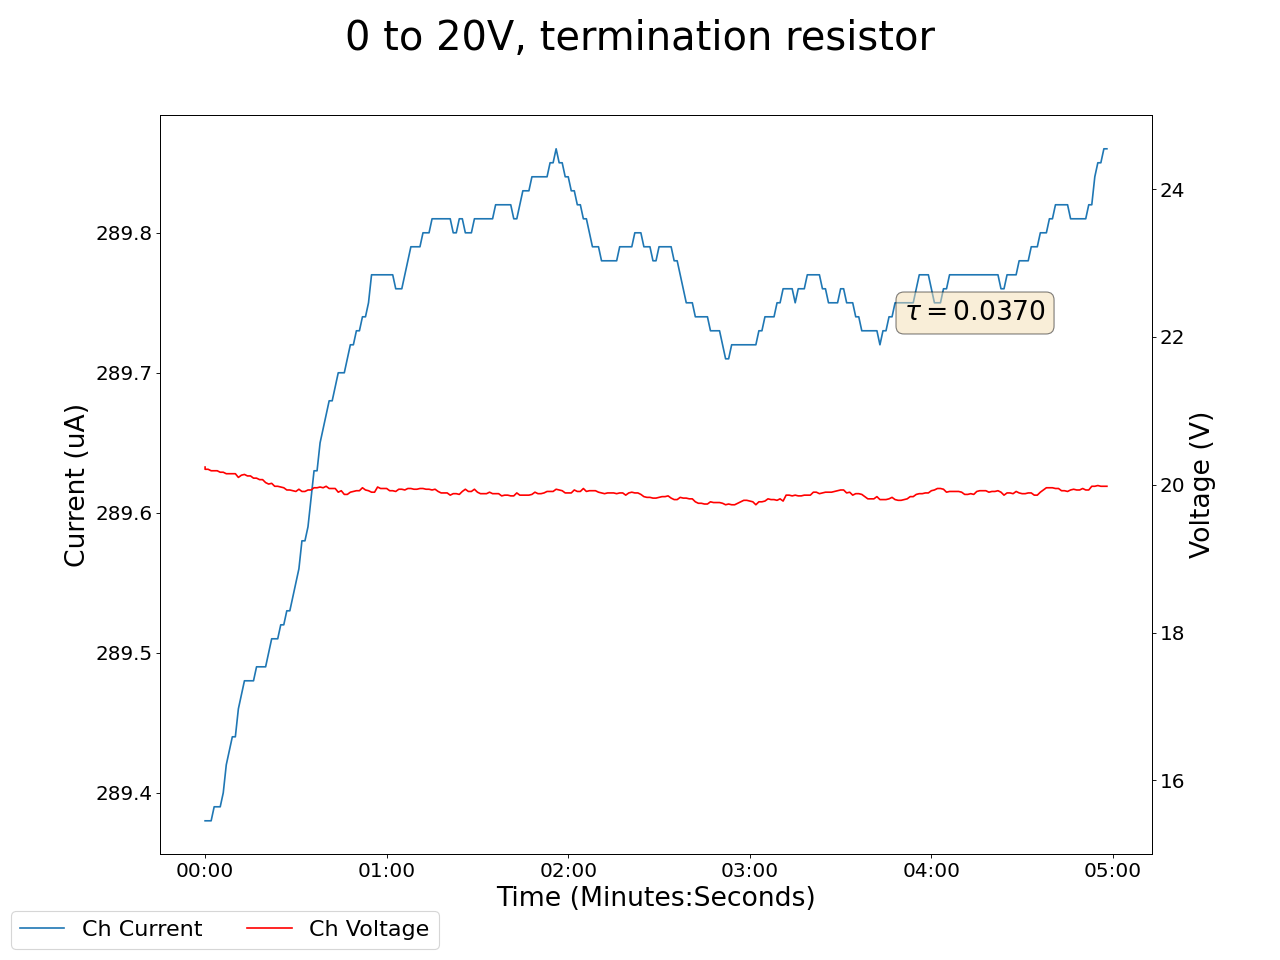

The data file committed next to this chart (first rows):
2025-05-13 16:00:23.856295, 0.5, 0.0, 0.12999999523162842, 0.0, 0.2199999988079071, 0.0, 0.2199999988079071, 0.0, 0.029999999329447746, 0.0, 0.0, 0.0, 20.239999771118164, 289.3800048828125, 0.9200000166893005, 0.0, 0.0, 0.0, 0.0, 0.0, 0.36000001430511475, 0.0, 0.6000000238418579
2025-05-13 16:00:24.856190, 0.5, 0.0, 0.13, 0.0, 0.22, 0.0, 0.22, 0.0, 0.03, 0.0, 0.0, 0.0, 20.21, 289.4, 0.92, 0.0, 0.0, 0.0, 0.0, 0.0, 0.36, 0.0, 0.6
2025-05-13 16:00:25.856189, 0.5, 0.0, 0.13, 0.0, 0.22, 0.0, 0.22, 0.0, 0.03, 0.0, 0.0, 0.0, 20.21, 289.4, 0.92, 0.0, 0.0, 0.0, 0.0, 0.0, 0.36, 0.0, 0.6
2025-05-13 16:00:26.856189, 0.5, 0.0, 0.13, 0.0, 0.22, 0.0, 0.22, 0.0, 0.03, 0.0, 0.0, 0.0, 20.19, 289.4, 0.92, 0.0, 0.0, 0.0, 0.0, 0.0, 0.36, 0.0, 0.6
2025-05-13 16:00:27.856189, 0.5, 0.0, 0.13, 0.0, 0.22, 0.0, 0.22, 0.0, 0.03, 0.0, 0.0, 0.0, 20.19, 289.4, 0.92, 0.0, 0.0, 0.0, 0.0, 0.0, 0.36, 0.0, 0.6
2025-05-13 16:00:28.856189, 0.5, 0.0, 0.13, 0.0, 0.22, 0.0, 0.22, 0.0, 0.03, 0.0, 0.0, 0.0, 20.19, 289.4, 0.92, 0.0, 0.0, 0.0, 0.0, 0.0, 0.36, 0.0, 0.6
2025-05-13 16:00:29.856189, 0.5, 0.0, 0.13, 0.0, 0.22, 0.0, 0.22, 0.0, 0.03, 0.0, 0.0, 0.0, 20.17, 289.4, 0.92, 0.0, 0.0, 0.0, 0.0, 0.0, 0.36, 0.0, 0.6
2025-05-13 16:00:30.856189, 0.5, 0.0, 0.13, 0.0, 0.22, 0.0, 0.22, 0.0, 0.03, 0.0, 0.0, 0.0, 20.17, 289.4, 0.92, 0.0, 0.0, 0.0, 0.0, 0.0, 0.36, 0.0, 0.6
2025-05-13 16:00:31.856189, 0.5, 0.0, 0.13, 0.0, 0.22, 0.0, 0.22, 0.0, 0.03, 0.0, 0.0, 0.0, 20.15, 289.4, 0.92, 0.0, 0.0, 0.0, 0.0, 0.0, 0.36, 0.0, 0.6
2025-05-13 16:00:32.856189, 0.5, 0.0, 0.13, 0.0, 0.22, 0.0, 0.22, 0.0, 0.03, 0.0, 0.0, 0.0, 20.15, 289.4, 0.92, 0.0, 0.0, 0.0, 0.0, 0.0, 0.36, 0.0, 0.6
2025-05-13 16:00:33.856189, 0.5, 0.0, 0.13, 0.0, 0.22, 0.0, 0.22, 0.0, 0.03, 0.0, 0.0, 0.0, 20.15, 289.4, 0.92, 0.0, 0.0, 0.0, 0.0, 0.0, 0.36, 0.0, 0.6
2025-05-13 16:00:34.856190, 0.5, 0.0, 0.13, 0.0, 0.22, 0.0, 0.22, 0.0, 0.03, 0.0, 0.0, 0.0, 20.15, 289.4, 0.92, 0.0, 0.0, 0.0, 0.0, 0.0, 0.36, 0.0, 0.6
2025-05-13 16:00:35.856189, 0.5, 0.0, 0.13, 0.0, 0.22, 0.0, 0.22, 0.0, 0.03, 0.0, 0.0, 0.0, 20.1, 289.5, 0.92, 0.0, 0.0, 0.0, 0.0, 0.0, 0.36, 0.0, 0.6
2025-05-13 16:00:36.856189, 0.5, 0.0, 0.13, 0.0, 0.22, 0.0, 0.22, 0.0, 0.03, 0.0, 0.0, 0.0, 20.13, 289.5, 0.92, 0.0, 0.0, 0.0, 0.0, 0.0, 0.36, 0.0, 0.61
2025-05-13 16:00:37.856189, 0.5, 0.0, 0.13, 0.0, 0.22, 0.0, 0.22, 0.0, 0.03, 0.0, 0.0, 0.0, 20.14, 289.5, 0.92, 0.0, 0.0, 0.0, 0.0, 0.0, 0.36, 0.0, 0.61
2025-05-13 16:00:38.856189, 0.5, 0.0, 0.13, 0.0, 0.22, 0.0, 0.22, 0.0, 0.03, 0.0, 0.0, 0.0, 20.12, 289.5, 0.92, 0.0, 0.0, 0.0, 0.0, 0.0, 0.36, 0.0, 0.61
2025-05-13 16:00:39.856189, 0.5, 0.0, 0.13, 0.0, 0.22, 0.0, 0.22, 0.0, 0.03, 0.0, 0.0, 0.0, 20.12, 289.5, 0.92, 0.0, 0.0, 0.0, 0.0, 0.0, 0.36, 0.0, 0.61
2025-05-13 16:00:40.856190, 0.5, 0.0, 0.13, 0.0, 0.22, 0.0, 0.22, 0.0, 0.03, 0.0, 0.0, 0.0, 20.09, 289.5, 0.92, 0.0, 0.0, 0.0, 0.0, 0.0, 0.36, 0.0, 0.61
2025-05-13 16:00:41.856189, 0.5, 0.0, 0.12, 0.0, 0.22, 0.0, 0.22, 0.0, 0.03, 0.0, 0.0, 0.0, 20.09, 289.5, 0.92, 0.0, 0.0, 0.0, 0.0, 0.0, 0.36, 0.0, 0.61
2025-05-13 16:00:42.856189, 0.5, 0.0, 0.12, 0.0, 0.22, 0.0, 0.22, 0.0, 0.03, 0.0, 0.0, 0.0, 20.07, 289.5, 0.92, 0.0, 0.0, 0.0, 0.0, 0.0, 0.36, 0.0, 0.61
2025-05-13 16:00:43.856189, 0.5, 0.0, 0.12, 0.0, 0.22, 0.0, 0.22, 0.0, 0.03, 0.0, 0.0, 0.0, 20.07, 289.5, 0.92, 0.0, 0.0, 0.0, 0.0, 0.0, 0.36, 0.0, 0.61
2025-05-13 16:00:44.856189, 0.5, 0.0, 0.12, 0.0, 0.22, 0.0, 0.22, 0.0, 0.03, 0.0, 0.0, 0.0, 20.03, 289.5, 0.92, 0.0, 0.0, 0.0, 0.0, 0.0, 0.37, 0.0, 0.61
2025-05-13 16:00:45.856189, 0.5, 0.0, 0.12, 0.0, 0.22, 0.0, 0.22, 0.0, 0.03, 0.0, 0.0, 0.0, 20.01, 289.5, 0.92, 0.0, 0.0, 0.0, 0.0, 0.0, 0.37, 0.0, 0.6
2025-05-13 16:00:46.856190, 0.5, 0.0, 0.12, 0.0, 0.22, 0.0, 0.22, 0.0, 0.03, 0.0, 0.0, 0.0, 20.02, 289.5, 0.92, 0.0, 0.0, 0.0, 0.0, 0.0, 0.37, 0.0, 0.6
2025-05-13 16:00:47.856189, 0.5, 0.0, 0.12, 0.0, 0.22, 0.0, 0.22, 0.0, 0.03, 0.0, 0.0, 0.0, 19.98, 289.5, 0.92, 0.0, 0.0, 0.0, 0.0, 0.0, 0.37, 0.0, 0.6
2025-05-13 16:00:48.856189, 0.5, 0.0, 0.12, 0.0, 0.22, 0.0, 0.22, 0.0, 0.03, 0.0, 0.0, 0.0, 19.98, 289.5, 0.92, 0.0, 0.0, 0.0, 0.0, 0.0, 0.37, 0.0, 0.6
2025-05-13 16:00:49.856189, 0.5, 0.0, 0.12, 0.0, 0.22, 0.0, 0.22, 0.0, 0.03, 0.0, 0.0, 0.0, 19.97, 289.5, 0.92, 0.0, 0.0, 0.0, 0.0, 0.0, 0.37, 0.0, 0.61
2025-05-13 16:00:50.856189, 0.5, 0.0, 0.12, 0.0, 0.22, 0.0, 0.22, 0.0, 0.03, 0.0, 0.0, 0.0, 19.96, 289.5, 0.92, 0.0, 0.0, 0.0, 0.0, 0.0, 0.37, 0.0, 0.61
2025-05-13 16:00:51.856190, 0.5, 0.0, 0.12, 0.0, 0.22, 0.0, 0.22, 0.0, 0.03, 0.0, 0.0, 0.0, 19.93, 289.5, 0.92, 0.0, 0.0, 0.0, 0.0, 0.0, 0.37, 0.0, 0.61
2025-05-13 16:00:52.856190, 0.5, 0.0, 0.12, 0.0, 0.22, 0.0, 0.22, 0.0, 0.03, 0.0, 0.0, 0.0, 19.93, 289.5, 0.92, 0.0, 0.0, 0.0, 0.0, 0.0, 0.37, 0.0, 0.61
2025-05-13 16:00:53.856189, 0.5, 0.0, 0.12, 0.0, 0.22, 0.0, 0.21, 0.0, 0.03, 0.0, 0.0, 0.0, 19.92, 289.5, 0.92, 0.0, 0.0, 0.0, 0.0, 0.0, 0.37, 0.0, 0.61
2025-05-13 16:00:54.856189, 0.5, 0.0, 0.12, 0.0, 0.22, 0.0, 0.21, 0.0, 0.03, 0.0, 0.0, 0.0, 19.91, 289.5, 0.92, 0.0, 0.0, 0.0, 0.0, 0.0, 0.37, 0.0, 0.61
2025-05-13 16:00:55.856189, 0.5, 0.0, 0.12, 0.0, 0.22, 0.0, 0.21, 0.0, 0.03, 0.0, 0.0, 0.0, 19.94, 289.6, 0.92, 0.0, 0.0, 0.0, 0.0, 0.0, 0.37, 0.0, 0.61
2025-05-13 16:00:56.856189, 0.5, 0.0, 0.12, 0.0, 0.22, 0.0, 0.21, 0.0, 0.03, 0.0, 0.0, 0.0, 19.91, 289.6, 0.92, 0.0, 0.0, 0.0, 0.0, 0.0, 0.37, 0.0, 0.61
2025-05-13 16:00:57.856189, 0.5, 0.0, 0.12, 0.0, 0.22, 0.0, 0.21, 0.0, 0.03, 0.0, 0.0, 0.0, 19.91, 289.6, 0.92, 0.0, 0.0, 0.0, 0.0, 0.0, 0.37, 0.0, 0.61
2025-05-13 16:00:58.856189, 0.5, 0.0, 0.12, 0.0, 0.22, 0.0, 0.21, 0.0, 0.03, 0.0, 0.0, 0.0, 19.93, 289.6, 0.92, 0.0, 0.0, 0.0, 0.0, 0.0, 0.37, 0.0, 0.61
2025-05-13 16:00:59.856189, 0.5, 0.0, 0.12, 0.0, 0.22, 0.0, 0.21, 0.0, 0.03, 0.0, 0.0, 0.0, 19.93, 289.6, 0.92, 0.0, 0.0, 0.0, 0.0, 0.0, 0.37, 0.0, 0.61
2025-05-13 16:01:00.856189, 0.5, 0.0, 0.12, 0.0, 0.22, 0.0, 0.21, 0.0, 0.03, 0.0, 0.0, 0.0, 19.96, 289.6, 0.92, 0.0, 0.0, 0.0, 0.0, 0.0, 0.37, 0.0, 0.61
2025-05-13 16:01:01.856190, 0.5, 0.0, 0.12, 0.0, 0.22, 0.0, 0.21, 0.0, 0.03, 0.0, 0.0, 0.0, 19.96, 289.6, 0.92, 0.0, 0.0, 0.0, 0.0, 0.0, 0.37, 0.0, 0.61
2025-05-13 16:01:02.856189, 0.5, 0.0, 0.12, 0.0, 0.22, 0.0, 0.21, 0.0, 0.03, 0.0, 0.0, 0.0, 19.97, 289.6, 0.92, 0.0, 0.0, 0.0, 0.0, 0.0, 0.37, 0.0, 0.61
2025-05-13 16:01:03.856189, 0.5, 0.0, 0.12, 0.0, 0.22, 0.0, 0.21, 0.0, 0.03, 0.0, 0.0, 0.0, 19.96, 289.7, 0.92, 0.0, 0.0, 0.0, 0.0, 0.0, 0.37, 0.0, 0.61
2025-05-13 16:01:04.856189, 0.5, 0.0, 0.12, 0.0, 0.22, 0.0, 0.21, 0.0, 0.03, 0.0, 0.0, 0.0, 19.98, 289.7, 0.92, 0.0, 0.0, 0.0, 0.0, 0.0, 0.37, 0.0, 0.61
2025-05-13 16:01:05.856189, 0.5, 0.0, 0.12, 0.0, 0.22, 0.0, 0.21, 0.0, 0.03, 0.0, 0.0, 0.0, 19.95, 289.7, 0.92, 0.0, 0.0, 0.0, 0.0, 0.0, 0.37, 0.0, 0.61
2025-05-13 16:01:06.856189, 0.5, 0.0, 0.12, 0.0, 0.22, 0.0, 0.21, 0.0, 0.03, 0.0, 0.0, 0.0, 19.95, 289.7, 0.92, 0.0, 0.0, 0.0, 0.0, 0.0, 0.37, 0.0, 0.61
2025-05-13 16:01:07.856189, 0.5, 0.0, 0.13, 0.0, 0.22, 0.0, 0.21, 0.0, 0.03, 0.0, 0.0, 0.0, 19.95, 289.7, 0.92, 0.0, 0.0, 0.0, 0.0, 0.0, 0.37, 0.0, 0.61
2025-05-13 16:01:08.856188, 0.49, 0.0, 0.13, 0.0, 0.22, 0.0, 0.21, 0.0, 0.03, 0.0, 0.0, 0.0, 19.9, 289.7, 0.92, 0.0, 0.0, 0.0, 0.0, 0.0, 0.37, 0.0, 0.61
2025-05-13 16:01:09.856189, 0.49, 0.0, 0.13, 0.0, 0.22, 0.0, 0.21, 0.0, 0.03, 0.0, 0.0, 0.0, 19.92, 289.7, 0.92, 0.0, 0.0, 0.0, 0.0, 0.0, 0.37, 0.0, 0.61
2025-05-13 16:01:10.856189, 0.49, 0.0, 0.13, 0.0, 0.22, 0.0, 0.21, 0.0, 0.03, 0.0, 0.0, 0.0, 19.87, 289.7, 0.92, 0.0, 0.0, 0.0, 0.0, 0.0, 0.37, 0.0, 0.61
2025-05-13 16:01:11.856188, 0.49, 0.0, 0.13, 0.0, 0.22, 0.0, 0.21, 0.0, 0.03, 0.0, 0.0, 0.0, 19.87, 289.7, 0.92, 0.0, 0.0, 0.0, 0.0, 0.0, 0.37, 0.0, 0.61
2025-05-13 16:01:12.856188, 0.49, 0.0, 0.13, 0.0, 0.22, 0.0, 0.21, 0.0, 0.03, 0.0, 0.0, 0.0, 19.9, 289.7, 0.92, 0.0, 0.0, 0.0, 0.0, 0.0, 0.37, 0.0, 0.61
2025-05-13 16:01:13.856188, 0.49, 0.0, 0.13, 0.0, 0.22, 0.0, 0.21, 0.0, 0.03, 0.0, 0.0, 0.0, 19.91, 289.7, 0.92, 0.0, 0.0, 0.0, 0.0, 0.0, 0.37, 0.0, 0.61
2025-05-13 16:01:14.856188, 0.49, 0.0, 0.13, 0.0, 0.22, 0.0, 0.21, 0.0, 0.03, 0.0, 0.0, 0.0, 19.92, 289.7, 0.92, 0.0, 0.0, 0.0, 0.0, 0.0, 0.37, 0.0, 0.61
2025-05-13 16:01:15.856189, 0.49, 0.0, 0.13, 0.0, 0.22, 0.0, 0.21, 0.0, 0.03, 0.0, 0.0, 0.0, 19.92, 289.7, 0.92, 0.0, 0.0, 0.0, 0.0, 0.0, 0.37, 0.0, 0.61
2025-05-13 16:01:16.856189, 0.49, 0.0, 0.13, 0.0, 0.22, 0.0, 0.21, 0.0, 0.03, 0.0, 0.0, 0.0, 19.96, 289.7, 0.92, 0.0, 0.0, 0.0, 0.0, 0.0, 0.37, 0.0, 0.61
2025-05-13 16:01:17.856188, 0.49, 0.0, 0.13, 0.0, 0.22, 0.0, 0.21, 0.0, 0.03, 0.0, 0.0, 0.0, 19.93, 289.7, 0.92, 0.0, 0.0, 0.0, 0.0, 0.0, 0.37, 0.0, 0.61
2025-05-13 16:01:18.856188, 0.49, 0.0, 0.13, 0.0, 0.22, 0.0, 0.21, 0.0, 0.03, 0.0, 0.0, 0.0, 19.92, 289.8, 0.92, 0.0, 0.0, 0.0, 0.0, 0.0, 0.37, 0.0, 0.61
2025-05-13 16:01:19.856189, 0.49, 0.0, 0.13, 0.0, 0.22, 0.0, 0.21, 0.0, 0.03, 0.0, 0.0, 0.0, 19.9, 289.8, 0.92, 0.0, 0.0, 0.0, 0.0, 0.0, 0.37, 0.0, 0.61
2025-05-13 16:01:20.856189, 0.49, 0.0, 0.13, 0.0, 0.22, 0.0, 0.21, 0.0, 0.03, 0.0, 0.0, 0.0, 19.9, 289.8, 0.92, 0.0, 0.0, 0.0, 0.0, 0.0, 0.37, 0.0, 0.61
2025-05-13 16:01:21.856189, 0.49, 0.0, 0.13, 0.0, 0.22, 0.0, 0.21, 0.0, 0.03, 0.0, 0.0, 0.0, 19.97, 289.8, 0.92, 0.0, 0.0, 0.0, 0.0, 0.0, 0.37, 0.0, 0.61
2025-05-13 16:01:22.856188, 0.49, 0.0, 0.13, 0.0, 0.22, 0.0, 0.21, 0.0, 0.03, 0.0, 0.0, 0.0, 19.95, 289.8, 0.92, 0.0, 0.0, 0.0, 0.0, 0.0, 0.37, 0.0, 0.61
2025-05-13 16:01:23.856188, 0.49, 0.0, 0.13, 0.0, 0.22, 0.0, 0.21, 0.0, 0.03, 0.0, 0.0, 0.0, 19.95, 289.8, 0.92, 0.0, 0.0, 0.0, 0.0, 0.0, 0.37, 0.0, 0.61
... 239 more rows
